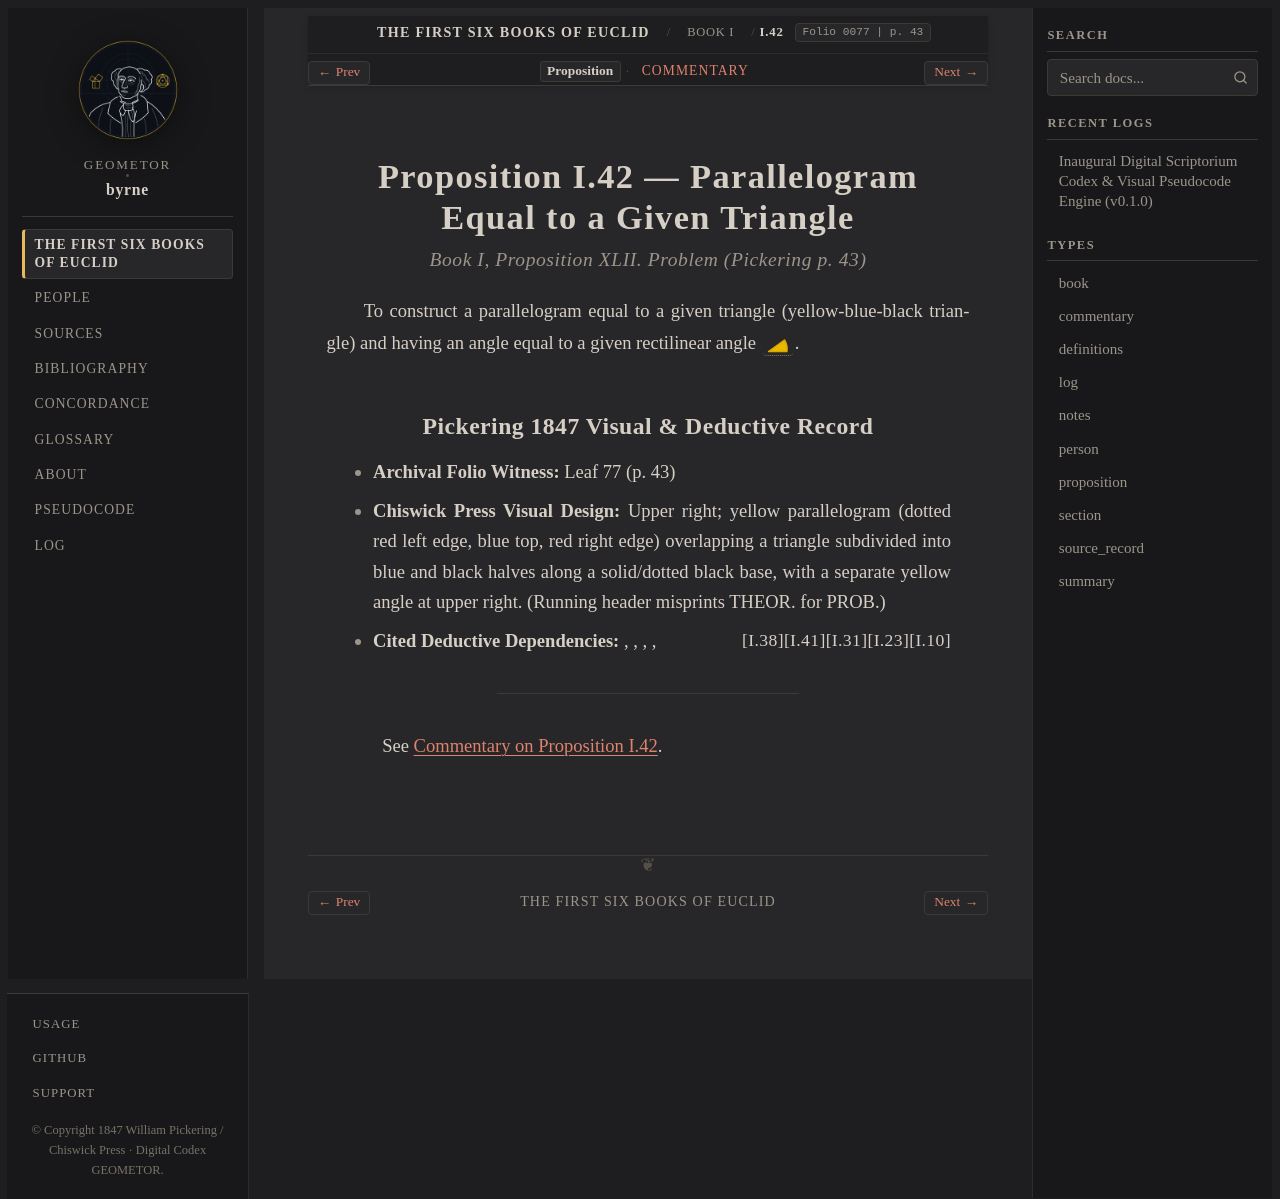

repository: geometor/byrne · page: coloured_euclid/book-i/42/index.html · generator: sphinx

:canonical_id: I.42
:book: I
:proposition: 42
:order: 42
:type: proposition
:title: Proposition I.42 — Parallelogram Equal to a Given Triangle
:folio: 0077
:page: 43

.. _byrne-i-42:

.. folio:: 0077
   :page: 43

Proposition I.42 — Parallelogram Equal to a Given Triangle
==========================================================

.. rubric:: Book I, Proposition XLII. Problem (*Pickering p. 43*)

To construct a parallelogram equal to a given triangle (yellow-blue-black triangle) and having an angle equal to a given rectilinear angle :byrne-angle:`yellow`.

Pickering 1847 Visual & Deductive Record
----------------------------------------

* **Archival Folio Witness:** Leaf 77 (p. 43)
* **Chiswick Press Visual Design:** Upper right; yellow parallelogram (dotted red left edge, blue top, red right edge) overlapping a triangle subdivided into blue and black halves along a solid/dotted black base, with a separate yellow angle at upper right. (Running header misprints THEOR. for PROB.)
* **Cited Deductive Dependencies:** :just:`I.10`, :just:`I.23`, :just:`I.31`, :just:`I.41`, :just:`I.38`

----

See :ref:`Commentary on Proposition I.42 <byrne-i-42-commentary>`.

.. toctree::
   :hidden:

   commentary
